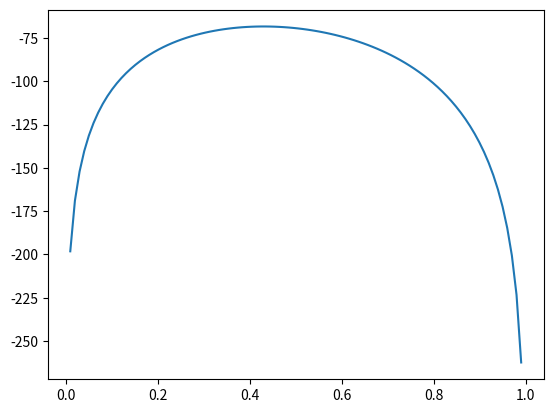

Write the Python code that produced this figure.
# -*- coding: utf-8 -*-
"""
Created on Wed Mar 11 11:25:09 2020

[redacted]
"""

#%%
import numpy as np
import matplotlib.pyplot as plt

#%%

def likelihood_function (x):
    '''Compute the likelihood function for tossing coins
    '''
    lld=[]
    p = np.linspace(0,1,100)
    for i in p:
        y = [(1-i)+(2*i-1)*e for e in x]
        lld.append(np.prod(y))
    N=np.sum(lld*p)
    plt.plot(p,np.log(lld))
#%%
def sample_gen(n):
    '''Generate a senario of tossing n coins
    '''
    x=np.random.rand(n)
    sample=[(e<0.5)*1 for e in x]
    return sample
    
#%%
x=sample_gen(100)
likelihood_function(x)

#%%
sample_gen(10)